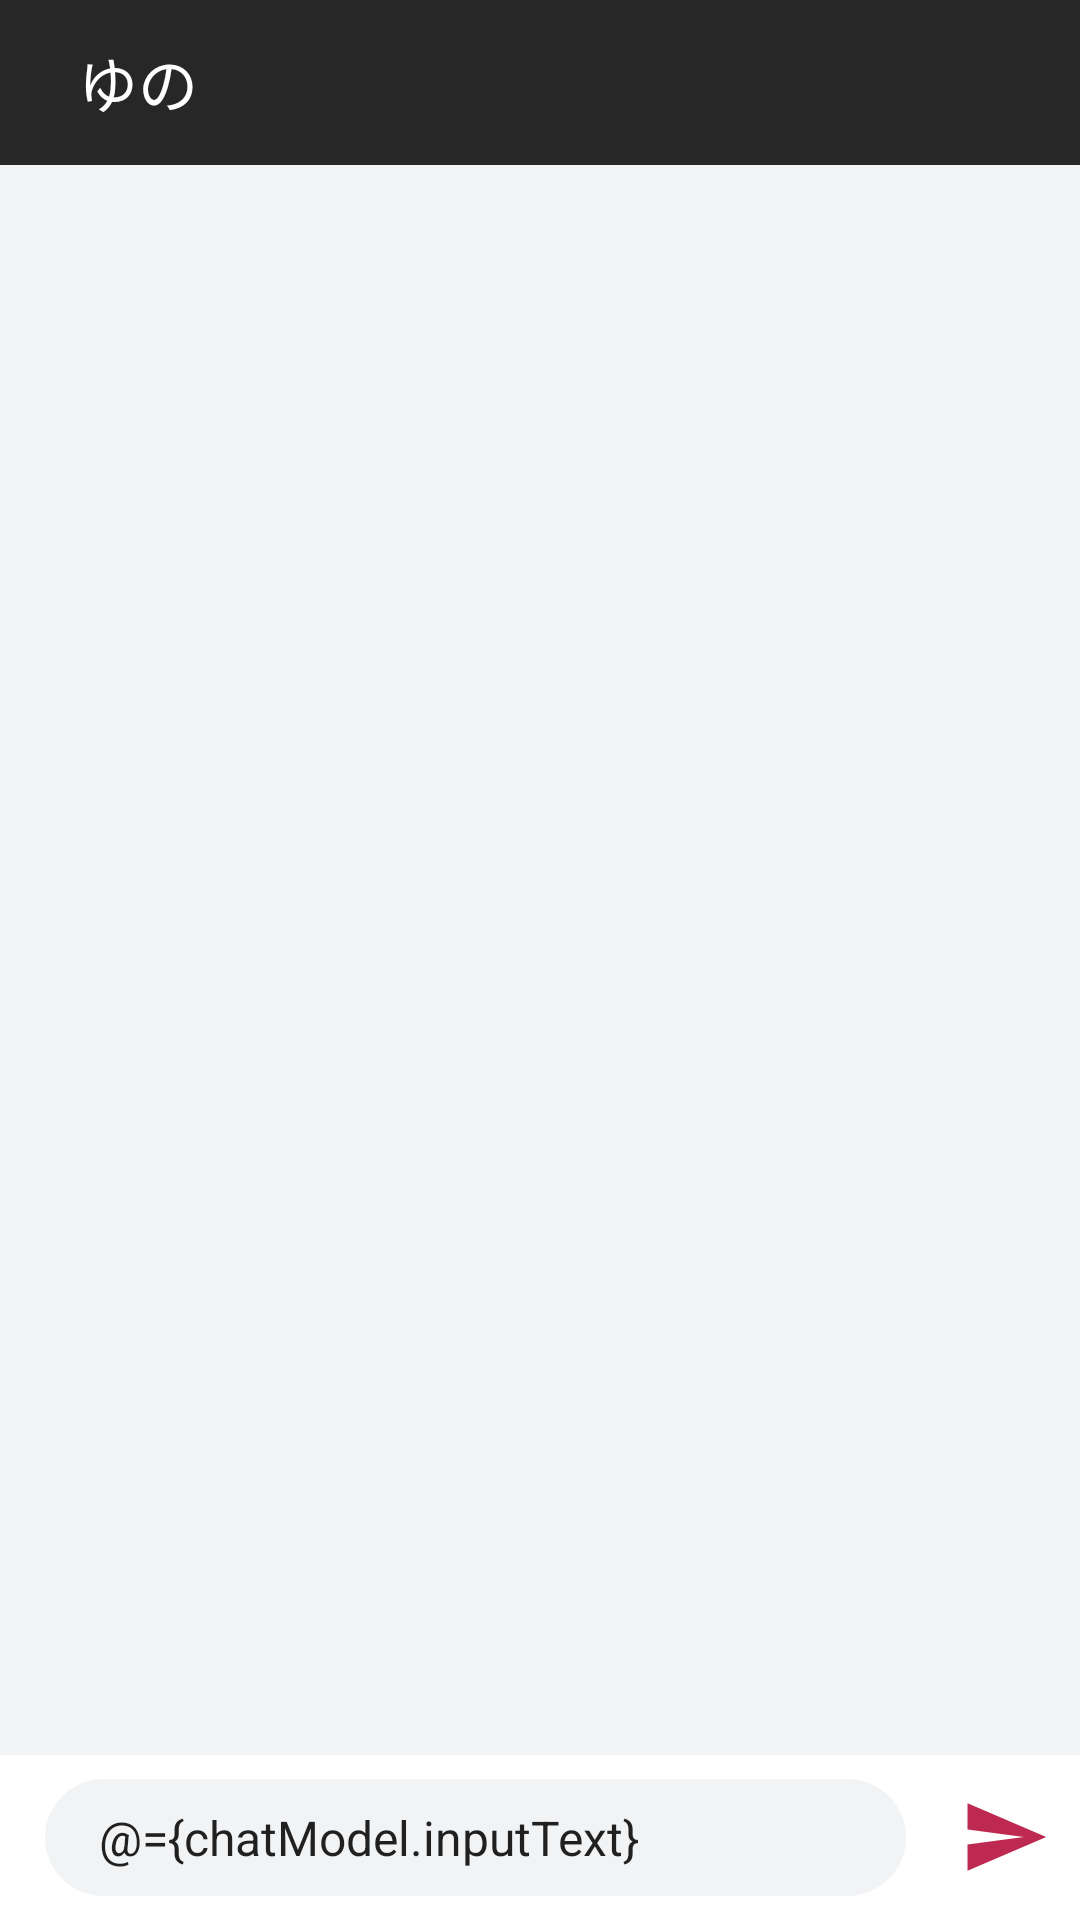

Write the Android layout XML for this screen, with the resource values it uses.
<!-- AndroidManifest.xml: application theme AppTheme -->
<!-- res/layout/chat_activity.xml -->
<?xml version="1.0" encoding="utf-8"?>
<layout xmlns:android="http://schemas.android.com/apk/res/android"
    xmlns:bind="http://schemas.android.com/apk/res-auto">

    <data>

        <variable
            name="chatModel"
            type="com.sibyl.mirainikki.activity.chatActivity.model.ChatModel" />
    </data>

    <LinearLayout
        android:layout_width="match_parent"
        android:layout_height="match_parent"
        android:background="#f2f3f5"
        android:orientation="vertical">

        <RelativeLayout
            android:layout_width="match_parent"
            android:layout_height="55dp">
            
            

            <View
                android:id="@+id/toolbarBackView"
                android:layout_width="match_parent"
                android:layout_height="55dp"
                android:background="@color/colorPrimary" />

            <androidx.appcompat.widget.Toolbar
                android:id="@+id/toolbar"
                android:layout_width="match_parent"
                android:layout_height="55dp"
                android:background="@color/colorPrimary"
                android:elevation="5dp">

                <ImageView
                    android:id="@+id/toolbarIcon"
                    android:layout_width="wrap_content"
                    android:layout_height="wrap_content"
                    android:layout_marginRight="10dp"
                    android:src="@drawable/ic_arrow_back_black" />

                <TextView
                    android:id="@+id/toolbarText"
                    android:layout_width="wrap_content"
                    android:layout_height="wrap_content"
                    android:text="ゆの"
                    android:textColor="@color/white"
                    android:textSize="20sp" />
            </androidx.appcompat.widget.Toolbar>
        </RelativeLayout>

        
        
        <RelativeLayout
            android:id="@+id/chatContainerLayout"
            android:layout_width="match_parent"
            android:layout_height="0dp"
            android:layout_weight="1">

            <ImageView
                bind:sasukeUrl="@{chatModel.backgroundPath}"
                android:layout_width="match_parent"
                android:layout_height="match_parent"
                android:scaleType="centerCrop" />

            
            <androidx.recyclerview.widget.RecyclerView
                android:id="@+id/chatRv"
                android:layout_width="match_parent"
                android:layout_height="match_parent" />
        </RelativeLayout>

        
        <LinearLayout
            android:layout_width="match_parent"
            android:layout_height="55dp"
            android:background="@color/white"
            android:gravity="center_vertical"
            android:orientation="horizontal">

            <EditText
                android:id="@+id/inputEditText"
                android:layout_width="0dp"
                android:layout_height="match_parent"
                android:layout_marginLeft="15dp"
                android:layout_marginTop="8dp"
                android:layout_marginRight="8dp"
                android:layout_marginBottom="8dp"
                android:layout_weight="1"
                android:background="@drawable/input_background"
                android:imeOptions="actionSend"
                android:paddingLeft="18dp"
                android:paddingRight="18dp"
                android:text="@={chatModel.inputText}"
                android:textSize="16sp" />

            <ImageButton
                android:layout_width="wrap_content"
                android:layout_height="wrap_content"
                android:background="@null"
                android:onClick="@{chatModel::onSendClick}"
                android:padding="10dp"
                android:src="@drawable/ic_chat_send" />
        </LinearLayout>

    </LinearLayout>
</layout>
<!-- resources referenced by this layout -->
<resources>
  <color name="colorPrimary">#272727</color>
  <color name="white">#fff</color>
  <!-- drawable ic_chat_send (drawable) -->
  <vector xmlns:android="http://schemas.android.com/apk/res/android"
      android:width="30dp"
      android:height="30dp"
      android:tint="#BE2951"
      android:viewportWidth="24.0"
      android:viewportHeight="24.0">
      <path
          android:fillColor="#FF000000"
          android:pathData="M2.01,21L23,12 2.01,3 2,10l15,2 -15,2z" />
  </vector>
  <!-- drawable input_background (drawable) -->
  <?xml version="1.0" encoding="utf-8"?>
  <shape xmlns:android="http://schemas.android.com/apk/res/android"
      android:shape="rectangle">
  
      <corners android:radius="50dp" />
      <solid android:color="#f2f3f5" />
  </shape>
  <!-- mipmap ic_launcher: png bitmap (mipmap-hdpi, 8770 bytes) -->
  <style name="AppTheme" parent="Theme.AppCompat.Light.NoActionBar">
          
          <item name="colorPrimary">@color/colorPrimary</item>
          <item name="colorPrimaryDark">@color/colorPrimaryDark</item>
          <item name="colorAccent">@color/colorAccent</item>
          <item name="android:windowBackground">@mipmap/splash</item>
      </style>
  <color name="colorPrimaryDark">#272727</color>
  <color name="colorAccent">#5e84e5</color>
</resources>
